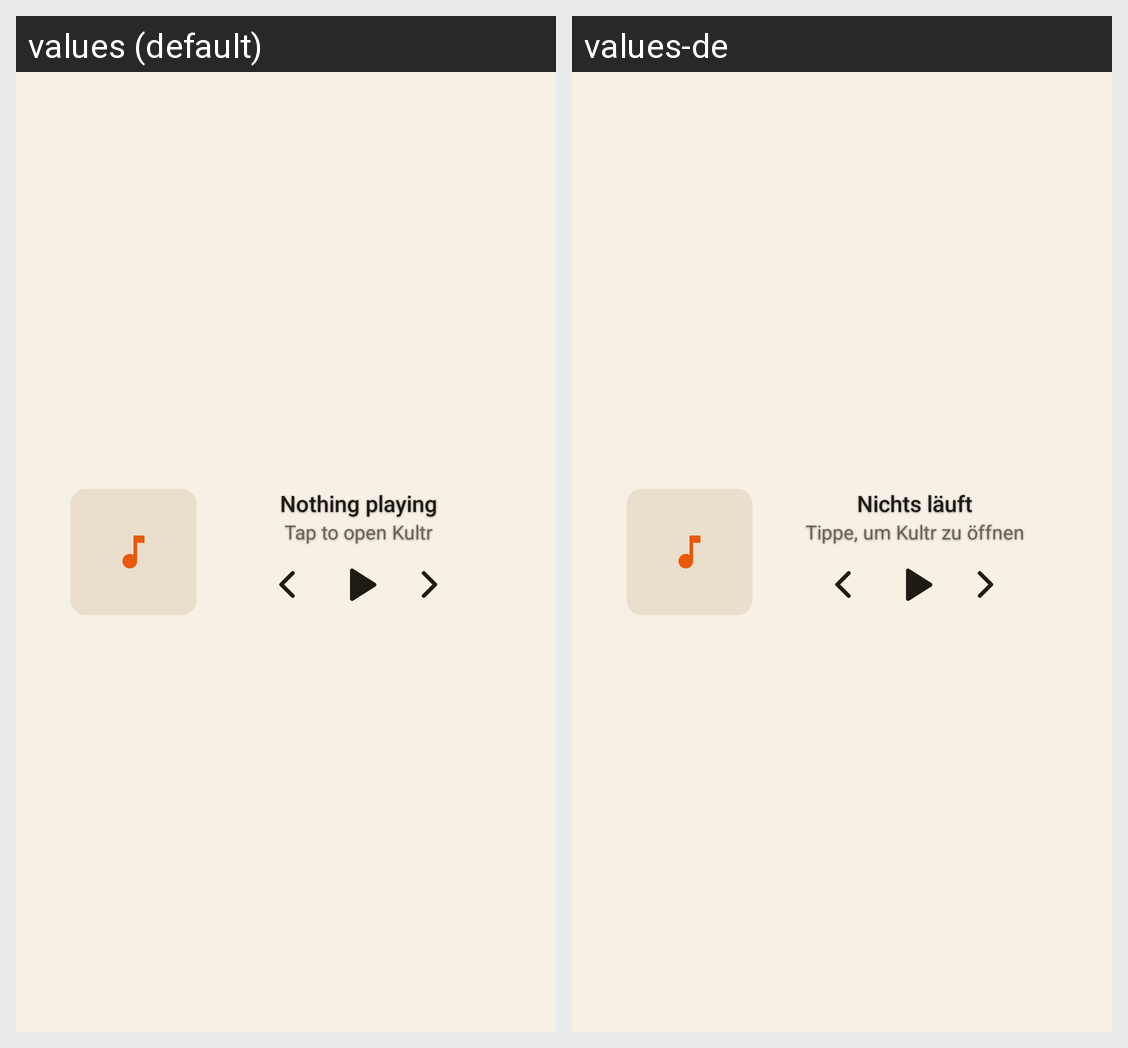

Locale-by-locale string values for the Android screen shown in this grid:
Android screen res/layout/widget_now_playing.xml rendered under 2 locales, left to right: values (default), values-de. Device: Nexus 5 (rendered at 1080×1920; each locale shown at half size, 540×960, under a caption strip naming it); theme Theme.Kultr.
Strings drawn on this screen, with the default value and each locale's value (text and hints the layout hard-codes, and strings that could not be matched under every locale, appear in the picture but are not listed):

widget_idle_title
  values: Nothing playing
  values-de: Nichts läuft

widget_idle_subtitle
  values: Tap to open Kultr
  values-de: Tippe, um Kultr zu öffnen
